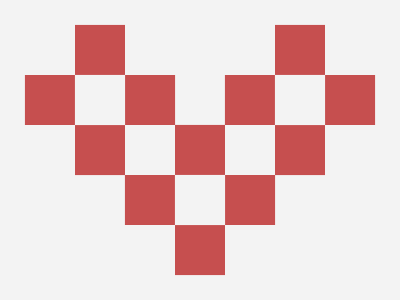

Recreate this image using only HTML and CSS.

<!-- Here added closing tags to format the code properly -->
<!-- Method 1-->
<p>
<p a>
<p b></p>
<style>
  * {
    background: #F3F3F3
  }

  p {
    position: fixed;
    color: #C64F4F;
    padding: 25;
    box-shadow: 0 53q, 0 -53q, 53q 0, -53q 0;
    margin: 67
  }

  [a] {
    margin: 67 267
  }

  [b] {
    margin: 167
  }
</style>
